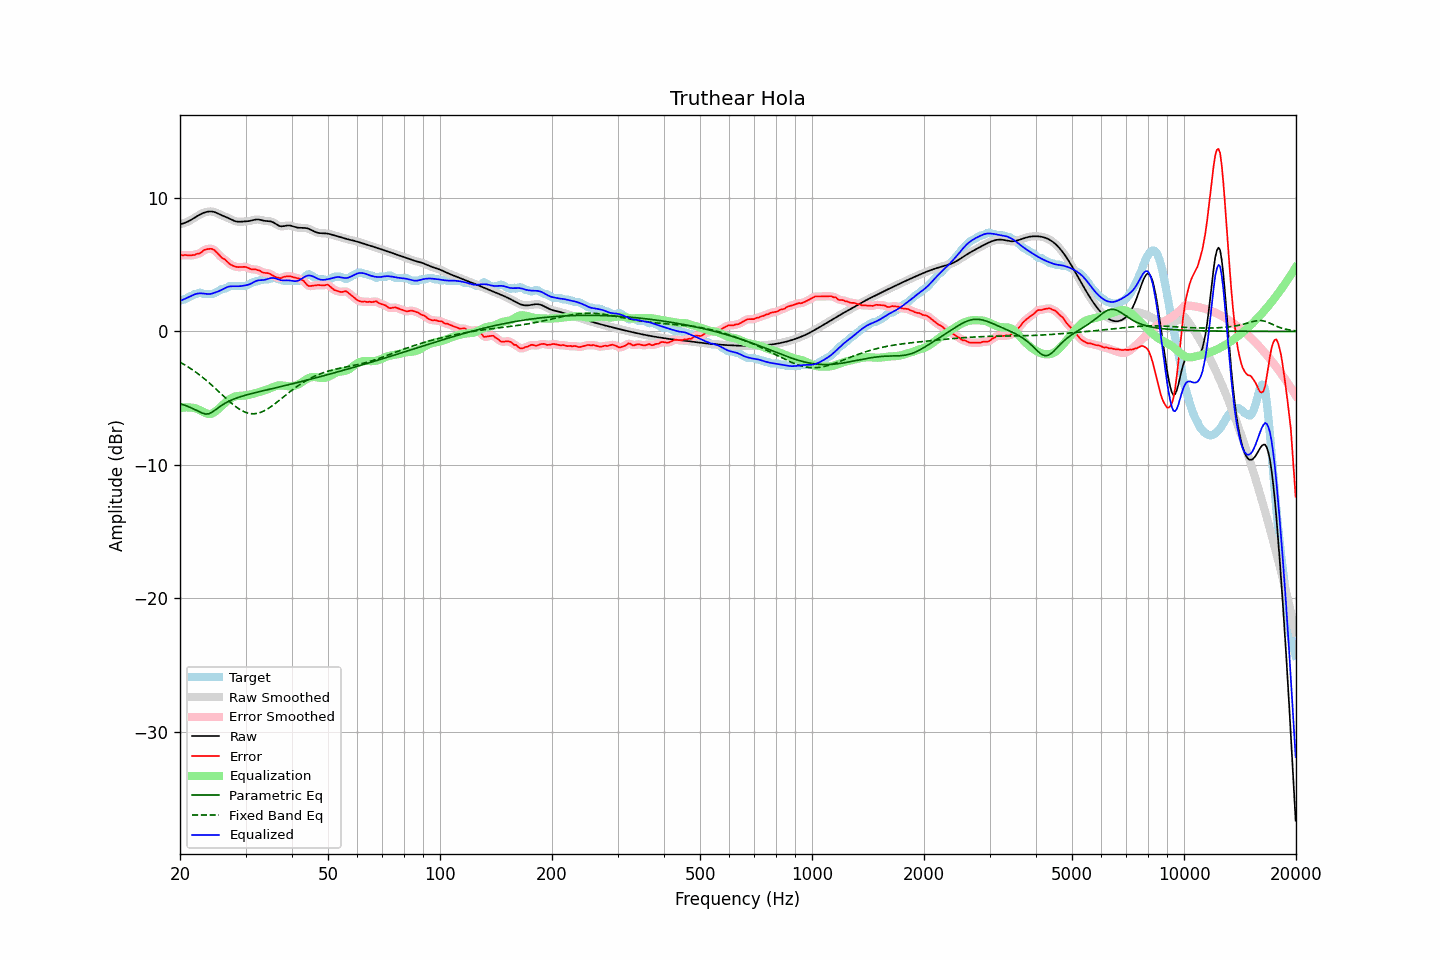

Source data for this figure (header and first rows):
frequency, raw, error, smoothed, error_smoothed, equalization, parametric_eq, fixed_band_eq, equalized_raw, equalized_smoothed, target
20.00, 8.04, 5.74, 8.04, 5.72, -5.75, -5.42, -2.30, 2.29, 2.29, 2.30
20.20, 8.07, 5.71, 8.07, 5.72, -5.73, -5.46, -2.37, 2.34, 2.34, 2.35
20.40, 8.10, 5.70, 8.10, 5.72, -5.71, -5.49, -2.44, 2.39, 2.39, 2.40
20.61, 8.14, 5.74, 8.14, 5.72, -5.70, -5.54, -2.51, 2.44, 2.44, 2.40
20.81, 8.19, 5.72, 8.19, 5.71, -5.69, -5.58, -2.58, 2.50, 2.50, 2.47
21.02, 8.25, 5.70, 8.25, 5.71, -5.69, -5.63, -2.66, 2.55, 2.55, 2.54
21.23, 8.31, 5.70, 8.31, 5.70, -5.70, -5.68, -2.73, 2.61, 2.61, 2.61
21.44, 8.38, 5.71, 8.38, 5.70, -5.71, -5.73, -2.81, 2.66, 2.66, 2.66
21.66, 8.45, 5.73, 8.45, 5.72, -5.73, -5.79, -2.89, 2.72, 2.72, 2.72
21.87, 8.52, 5.73, 8.52, 5.75, -5.75, -5.84, -2.98, 2.77, 2.77, 2.79
22.09, 8.60, 5.79, 8.60, 5.78, -5.78, -5.90, -3.07, 2.81, 2.81, 2.80
22.31, 8.67, 5.83, 8.67, 5.81, -5.83, -5.96, -3.15, 2.84, 2.84, 2.84
22.54, 8.74, 5.84, 8.74, 5.86, -5.88, -6.02, -3.25, 2.86, 2.86, 2.90
22.76, 8.80, 5.90, 8.80, 5.92, -5.94, -6.08, -3.34, 2.86, 2.86, 2.90
22.99, 8.86, 6.00, 8.86, 6.00, -6.01, -6.13, -3.43, 2.85, 2.85, 2.85
23.22, 8.91, 6.10, 8.91, 6.08, -6.07, -6.16, -3.53, 2.84, 2.84, 2.80
23.45, 8.95, 6.14, 8.95, 6.15, -6.12, -6.19, -3.63, 2.82, 2.82, 2.80
23.69, 8.97, 6.17, 8.97, 6.18, -6.17, -6.18, -3.74, 2.81, 2.81, 2.80
23.92, 8.99, 6.19, 8.99, 6.19, -6.19, -6.17, -3.84, 2.81, 2.80, 2.80
24.16, 9.00, 6.20, 9.00, 6.20, -6.18, -6.11, -3.95, 2.82, 2.82, 2.80
24.40, 8.99, 6.19, 8.99, 6.18, -6.15, -6.05, -4.05, 2.84, 2.84, 2.80
24.65, 8.96, 6.13, 8.96, 6.12, -6.08, -5.97, -4.16, 2.88, 2.88, 2.84
24.89, 8.93, 6.02, 8.92, 6.03, -6.00, -5.89, -4.27, 2.92, 2.92, 2.90
25.14, 8.88, 5.91, 8.88, 5.91, -5.91, -5.79, -4.39, 2.97, 2.97, 2.96
25.39, 8.82, 5.79, 8.82, 5.78, -5.81, -5.71, -4.50, 3.01, 3.01, 3.03
25.65, 8.76, 5.65, 8.76, 5.65, -5.69, -5.62, -4.61, 3.07, 3.07, 3.11
25.91, 8.71, 5.53, 8.71, 5.55, -5.58, -5.54, -4.72, 3.13, 3.13, 3.18
26.16, 8.65, 5.45, 8.66, 5.46, -5.46, -5.46, -4.84, 3.20, 3.20, 3.20
26.43, 8.61, 5.40, 8.61, 5.37, -5.35, -5.39, -4.95, 3.26, 3.26, 3.21
26.69, 8.56, 5.28, 8.56, 5.28, -5.25, -5.32, -5.06, 3.31, 3.31, 3.28
26.96, 8.50, 5.16, 8.50, 5.17, -5.16, -5.26, -5.17, 3.35, 3.35, 3.34
27.23, 8.45, 5.04, 8.45, 5.06, -5.07, -5.20, -5.28, 3.37, 3.37, 3.40
27.50, 8.39, 4.98, 8.39, 4.98, -5.00, -5.14, -5.38, 3.38, 3.38, 3.40
27.77, 8.33, 4.93, 8.33, 4.92, -4.94, -5.09, -5.48, 3.39, 3.39, 3.40
28.05, 8.28, 4.88, 8.28, 4.88, -4.89, -5.04, -5.58, 3.39, 3.39, 3.40
28.33, 8.25, 4.84, 8.25, 4.84, -4.86, -5.00, -5.67, 3.39, 3.39, 3.40
28.62, 8.23, 4.83, 8.23, 4.83, -4.84, -4.96, -5.75, 3.39, 3.39, 3.40
28.90, 8.22, 4.82, 8.22, 4.82, -4.83, -4.92, -5.83, 3.39, 3.39, 3.40
29.19, 8.23, 4.83, 8.23, 4.83, -4.83, -4.88, -5.91, 3.40, 3.40, 3.40
29.48, 8.24, 4.83, 8.24, 4.84, -4.82, -4.84, -5.97, 3.42, 3.42, 3.40
29.78, 8.24, 4.84, 8.24, 4.84, -4.80, -4.81, -6.03, 3.44, 3.44, 3.40
30.08, 8.25, 4.83, 8.25, 4.82, -4.79, -4.77, -6.07, 3.46, 3.46, 3.42
30.38, 8.26, 4.78, 8.26, 4.78, -4.77, -4.74, -6.11, 3.49, 3.49, 3.48
30.68, 8.27, 4.73, 8.28, 4.73, -4.75, -4.71, -6.14, 3.53, 3.53, 3.55
30.99, 8.30, 4.68, 8.30, 4.68, -4.72, -4.68, -6.16, 3.58, 3.58, 3.62
31.30, 8.33, 4.65, 8.33, 4.67, -4.69, -4.64, -6.17, 3.64, 3.64, 3.68
31.61, 8.36, 4.66, 8.36, 4.65, -4.66, -4.61, -6.17, 3.70, 3.70, 3.70
31.93, 8.39, 4.66, 8.38, 4.64, -4.62, -4.58, -6.16, 3.77, 3.76, 3.73
32.24, 8.39, 4.60, 8.39, 4.63, -4.59, -4.55, -6.14, 3.81, 3.81, 3.79
32.57, 8.39, 4.59, 8.39, 4.58, -4.55, -4.53, -6.11, 3.84, 3.83, 3.80
32.89, 8.37, 4.54, 8.37, 4.52, -4.52, -4.50, -6.08, 3.85, 3.85, 3.83
33.22, 8.34, 4.44, 8.34, 4.46, -4.49, -4.47, -6.03, 3.85, 3.85, 3.90
33.55, 8.31, 4.41, 8.31, 4.41, -4.45, -4.44, -5.97, 3.86, 3.86, 3.90
33.89, 8.29, 4.39, 8.29, 4.39, -4.41, -4.41, -5.91, 3.88, 3.88, 3.90
34.23, 8.28, 4.37, 8.28, 4.38, -4.36, -4.38, -5.84, 3.91, 3.92, 3.90
34.57, 8.27, 4.37, 8.27, 4.35, -4.32, -4.35, -5.77, 3.95, 3.95, 3.90
34.92, 8.26, 4.31, 8.25, 4.30, -4.27, -4.33, -5.69, 3.99, 3.99, 3.95
35.27, 8.23, 4.22, 8.23, 4.24, -4.22, -4.30, -5.61, 4.01, 4.01, 4.00
35.62, 8.18, 4.18, 8.18, 4.17, -4.17, -4.27, -5.52, 4.01, 4.01, 4.00
35.97, 8.11, 4.11, 8.11, 4.11, -4.12, -4.24, -5.43, 3.99, 3.99, 4.00
... 635 more rows
